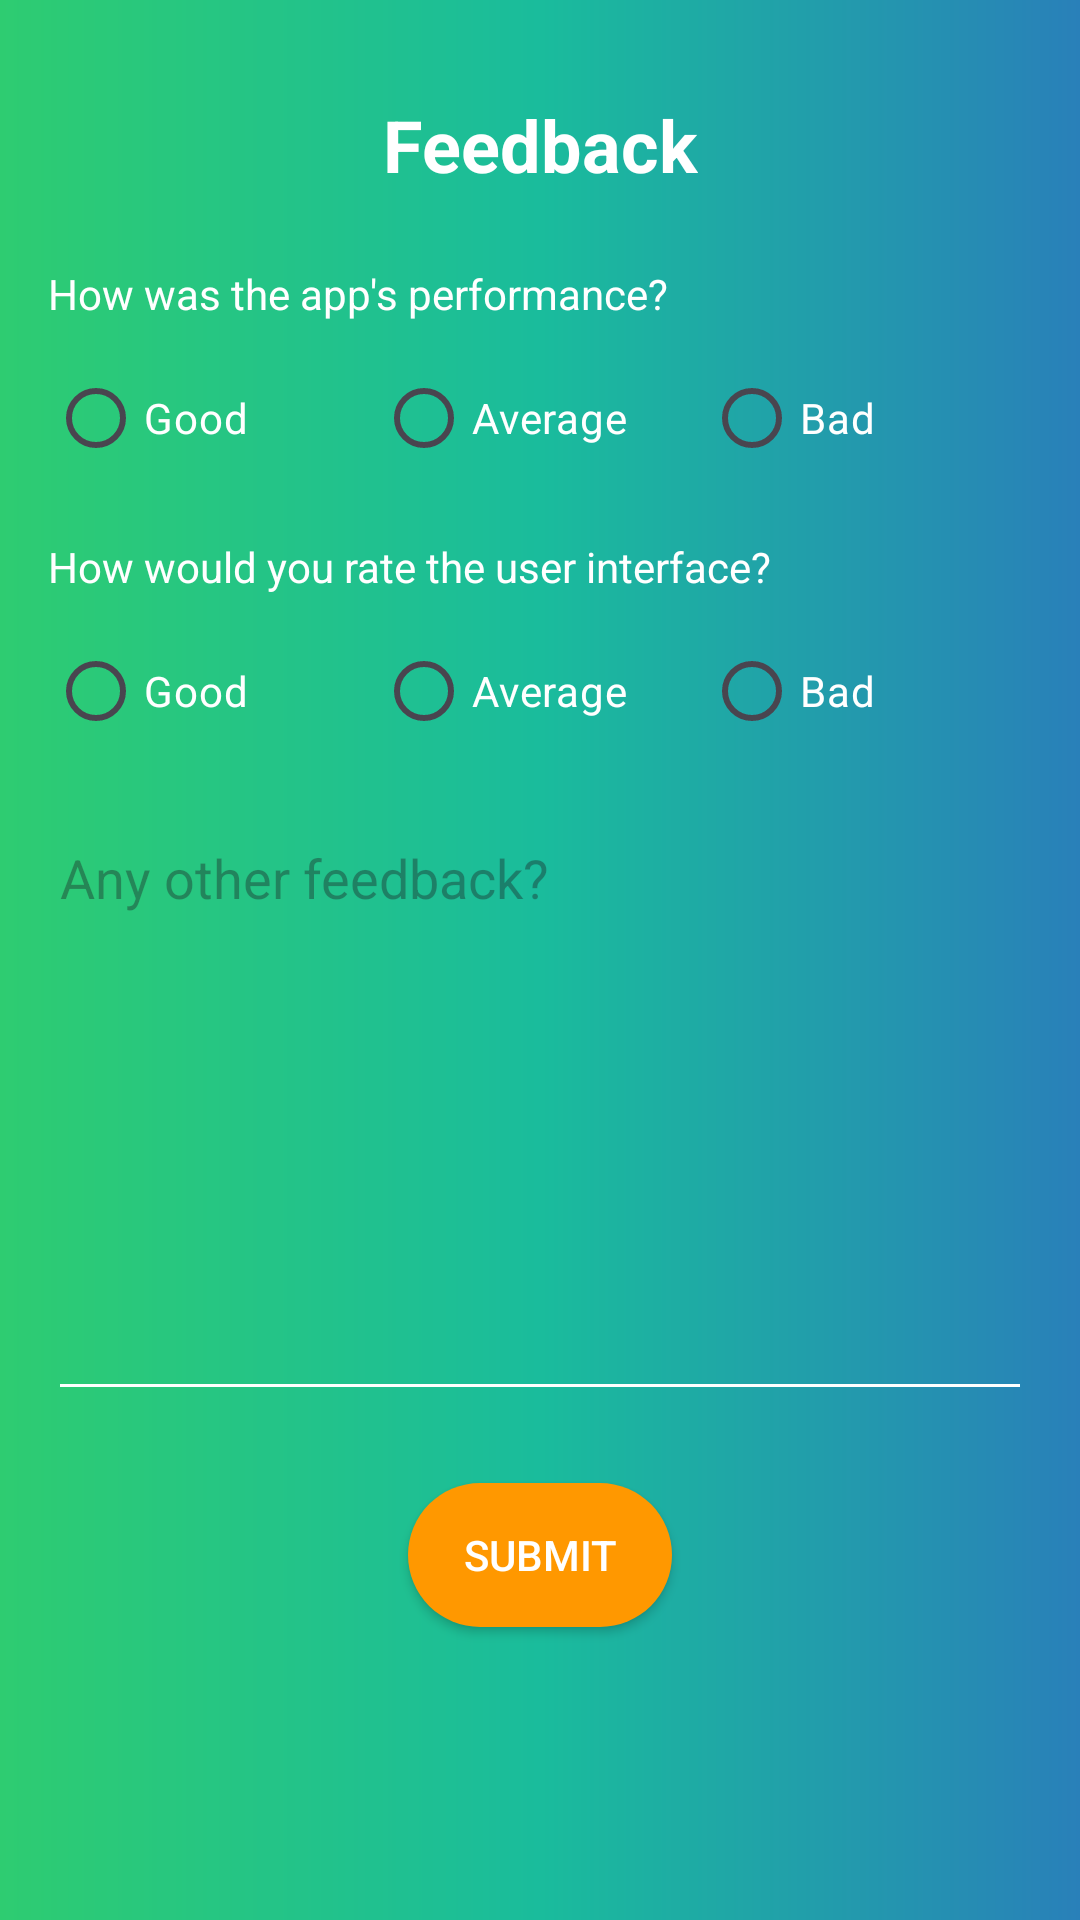

Android layout source for this screen:
<!-- AndroidManifest.xml: application theme Theme.ShikshanaEKshana -->
<!-- res/layout/activity_feedback.xml -->
<?xml version="1.0" encoding="utf-8"?>
<androidx.constraintlayout.widget.ConstraintLayout xmlns:android="http://schemas.android.com/apk/res/android"
    xmlns:app="http://schemas.android.com/apk/res-auto"
    xmlns:tools="http://schemas.android.com/tools"
    android:layout_width="match_parent"
    android:layout_height="match_parent"
    android:background="@drawable/radient_bg"
    tools:context=".FeedbackActivity">

    <TextView
        android:id="@+id/feedbackTitle"
        android:layout_width="wrap_content"
        android:layout_height="wrap_content"
        android:text="Feedback"
        android:textSize="24sp"
        android:textColor="@color/white"
        android:textStyle="bold"
        app:layout_constraintTop_toTopOf="parent"
        app:layout_constraintStart_toStartOf="parent"
        app:layout_constraintEnd_toEndOf="parent"
        android:layout_marginTop="32dp" />

    <TextView
        android:id="@+id/question1"
        android:layout_width="0dp"
        android:layout_height="wrap_content"
        android:text="How was the app's performance?"
        android:textColor="@color/white"
        app:layout_constraintTop_toBottomOf="@id/feedbackTitle"
        app:layout_constraintStart_toStartOf="parent"
        app:layout_constraintEnd_toEndOf="parent"
        android:layout_marginTop="24dp"
        android:layout_marginStart="16dp"
        android:layout_marginEnd="16dp" />

    <RadioGroup
        android:id="@+id/radioGroup1"
        android:layout_width="0dp"
        android:layout_height="wrap_content"
        android:orientation="horizontal"
        app:layout_constraintTop_toBottomOf="@id/question1"
        app:layout_constraintStart_toStartOf="parent"
        app:layout_constraintEnd_toEndOf="parent"
        android:layout_marginTop="8dp"
        android:layout_marginStart="16dp"
        android:layout_marginEnd="16dp">

        <RadioButton
            android:id="@+id/good1"
            android:layout_width="0dp"
            android:layout_height="wrap_content"
            android:layout_weight="1"
            android:text="Good"
            android:textColor="@color/white" />

        <RadioButton
            android:id="@+id/average1"
            android:layout_width="0dp"
            android:layout_height="wrap_content"
            android:layout_weight="1"
            android:text="Average"
            android:textColor="@color/white" />

        <RadioButton
            android:id="@+id/bad1"
            android:layout_width="0dp"
            android:layout_height="wrap_content"
            android:layout_weight="1"
            android:text="Bad"
            android:textColor="@color/white" />
    </RadioGroup>


    <TextView
        android:id="@+id/question2"
        android:layout_width="0dp"
        android:layout_height="wrap_content"
        android:text="How would you rate the user interface?"
        android:textColor="@color/white"
        app:layout_constraintTop_toBottomOf="@id/radioGroup1"
        app:layout_constraintStart_toStartOf="parent"
        app:layout_constraintEnd_toEndOf="parent"
        android:layout_marginTop="16dp"
        android:layout_marginStart="16dp"
        android:layout_marginEnd="16dp" />

    <RadioGroup
        android:id="@+id/radioGroup2"
        android:layout_width="0dp"
        android:layout_height="wrap_content"
        android:orientation="horizontal"
        app:layout_constraintTop_toBottomOf="@id/question2"
        app:layout_constraintStart_toStartOf="parent"
        app:layout_constraintEnd_toEndOf="parent"
        android:layout_marginTop="8dp"
        android:layout_marginStart="16dp"
        android:layout_marginEnd="16dp">

        <RadioButton
            android:id="@+id/good2"
            android:layout_width="0dp"
            android:layout_height="wrap_content"
            android:layout_weight="1"
            android:text="Good"
            android:textColor="@color/white" />

        <RadioButton
            android:id="@+id/average2"
            android:layout_width="0dp"
            android:layout_height="wrap_content"
            android:layout_weight="1"
            android:text="Average"
            android:textColor="@color/white" />

        <RadioButton
            android:id="@+id/bad2"
            android:layout_width="0dp"
            android:layout_height="wrap_content"
            android:layout_weight="1"
            android:text="Bad"
            android:textColor="@color/white" />
    </RadioGroup>



    <EditText
        android:id="@+id/feedbackEditText"
        android:layout_width="0dp"
        android:layout_height="200dp"
        android:hint="Any other feedback?"
        android:gravity="top|start"
        android:inputType="textMultiLine"
        android:textColor="@color/black"
        android:backgroundTint="@color/white"
        app:layout_constraintTop_toBottomOf="@id/radioGroup2"
        app:layout_constraintStart_toStartOf="parent"
        app:layout_constraintEnd_toEndOf="parent"
        android:layout_marginTop="16dp"
        android:layout_marginStart="16dp"
        android:layout_marginEnd="16dp" />

    <Button
        android:id="@+id/submitButton"
        android:layout_width="wrap_content"
        android:layout_height="wrap_content"
        android:text="Submit"
        android:background="@drawable/button_bg"
        android:textColor="@color/white"
        app:layout_constraintTop_toBottomOf="@id/feedbackEditText"
        app:layout_constraintStart_toStartOf="parent"
        app:layout_constraintEnd_toEndOf="parent"
        android:layout_marginTop="24dp" />

</androidx.constraintlayout.widget.ConstraintLayout>
<!-- resources referenced by this layout -->
<resources>
  <color name="black">#FF000000</color>
  <color name="white">#FFFFFF</color>
  <!-- drawable button_bg (drawable) -->
  <?xml version="1.0" encoding="utf-8"?>
  <shape xmlns:android="http://schemas.android.com/apk/res/android" android:shape="rectangle">
      <corners android:radius="30dp"/>
      <solid android:color="#FF9800"/>
      <padding android:left="10dp" android:right="10dp"/>
  </shape>
  <!-- drawable radient_bg (drawable) -->
  <?xml version="1.0" encoding="utf-8"?>
  <layer-list xmlns:android="http://schemas.android.com/apk/res/android">
      <item>
          <shape android:shape="rectangle">
              <gradient
                  android:angle="0"
              android:startColor="#2ECC71"
              android:centerColor="#1ABC9C"
              android:endColor="#2980B9"
              android:type="linear" />
          </shape>
      </item>
  </layer-list>
  <style name="Theme.ShikshanaEKshana" parent="Base.Theme.ShikshanaEKshana" />
  <style name="Base.Theme.ShikshanaEKshana" parent="Theme.Material3.DayNight.NoActionBar">
          
          
      </style>
</resources>
